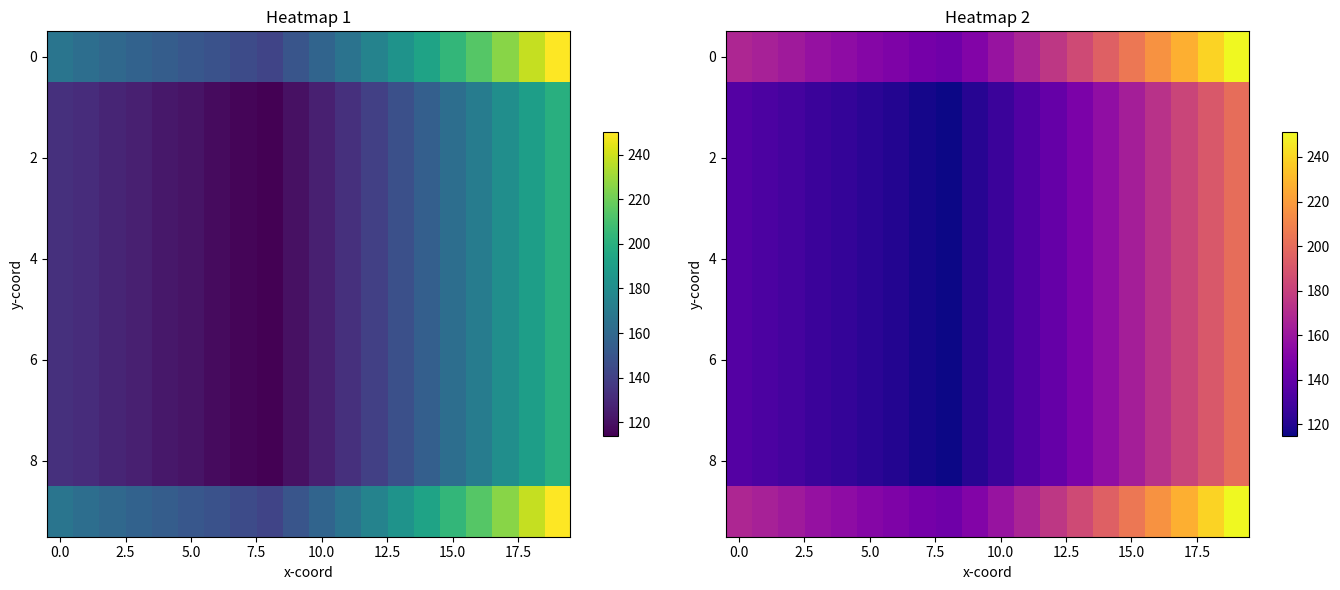

Python code for this plot:
import numpy as np
import matplotlib.pyplot as plt

# Generate two dummy arrays
data1 = np.array([
[167,163,160,157,154,151,148,145,142,150,158,166,175,184,193,204,214,226,238,250],
[133,131,128,126,123,121,118,116,114,120,126,133,140,147,155,163,171,181,190,200],
[133,131,128,126,123,121,118,116,114,120,126,133,140,147,155,163,171,181,190,200],
[133,131,128,126,123,121,118,116,114,120,126,133,140,147,155,163,171,181,190,200],
[133,131,128,126,123,121,118,116,114,120,126,133,140,147,155,163,171,181,190,200],
[133,131,128,126,123,121,118,116,114,120,126,133,140,147,155,163,171,181,190,200],
[133,131,128,126,123,121,118,116,114,120,126,133,140,147,155,163,171,181,190,200],
[133,131,128,126,123,121,118,116,114,120,126,133,140,147,155,163,171,181,190,200],
[133,131,128,126,123,121,118,116,114,120,126,133,140,147,155,163,171,181,190,200],
[167,163,160,157,154,151,148,145,142,150,158,166,175,184,193,204,214,226,238,250],

])

data2 = np.array([
[168,165,162,158,155,152,149,146,144,151,159,167,176,185,195,205,216,227,239,251],
[135,132,130,127,125,122,120,117,115,121,127,134,141,148,156,164,173,182,191,201],
[135,132,130,127,125,122,120,117,115,121,127,134,141,148,156,164,173,182,191,201],
[135,132,130,127,125,122,120,117,115,121,127,134,141,148,156,164,173,182,191,201],
[135,132,130,127,125,122,120,117,115,121,127,134,141,148,156,164,173,182,191,201],
[135,132,130,127,125,122,120,117,115,121,127,134,141,148,156,164,173,182,191,201],
[135,132,130,127,125,122,120,117,115,121,127,134,141,148,156,164,173,182,191,201],
[135,132,130,127,125,122,120,117,115,121,127,134,141,148,156,164,173,182,191,201],
[135,132,130,127,125,122,120,117,115,121,127,134,141,148,156,164,173,182,191,201],
[168,165,162,158,155,152,149,146,144,151,159,167,176,185,195,205,216,227,239,251],

])

# Set up the matplotlib figure with two subplots
fig, ax = plt.subplots(1, 2, figsize=(14, 6))

# Plot the first heatmap
heatmap1 = ax[0].imshow(data1, cmap='viridis', aspect='auto')
ax[0].set_title('Heatmap 1')
ax[0].set_xlabel('x-coord')
ax[0].set_ylabel('y-coord')
fig.colorbar(heatmap1, ax=ax[0], shrink=0.6)

# Plot the second heatmap
heatmap2 = ax[1].imshow(data2, cmap='plasma', aspect='auto')
ax[1].set_title('Heatmap 2')
ax[1].set_xlabel('x-coord')
ax[1].set_ylabel('y-coord')
fig.colorbar(heatmap2, ax=ax[1], shrink=0.6)

# Show the plot
plt.tight_layout()
plt.show()
